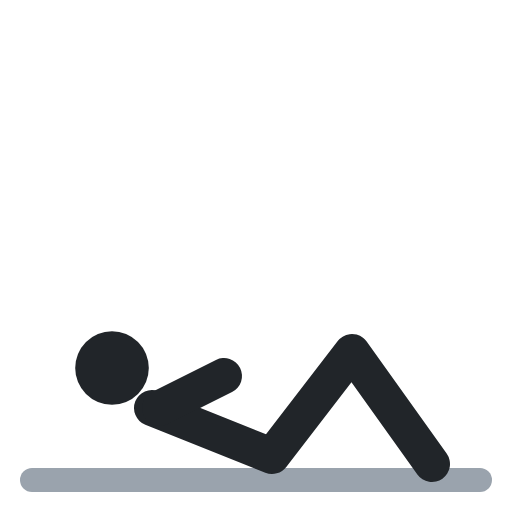
t = 0.00 s
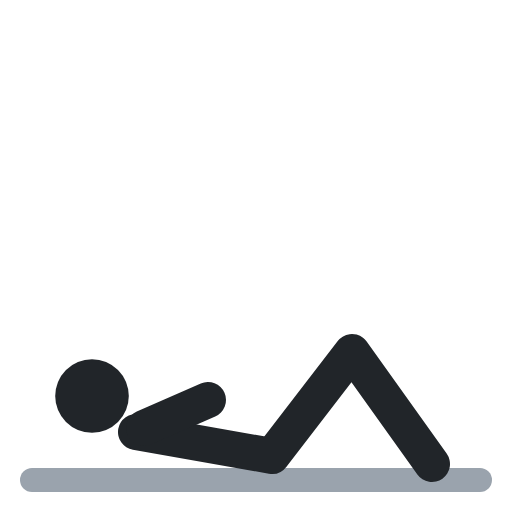
t = 0.40 s
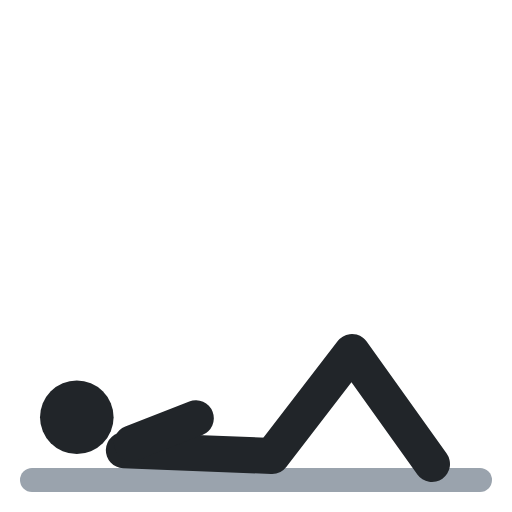
t = 0.60 s
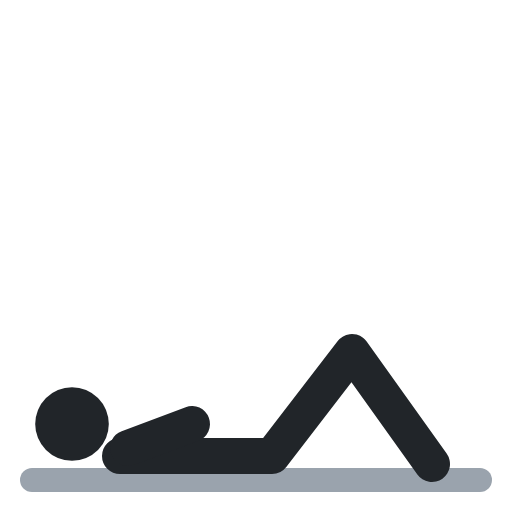
t = 1.00 s
t = 1.40 s: frame unchanged from t = 0.40 s, image omitted
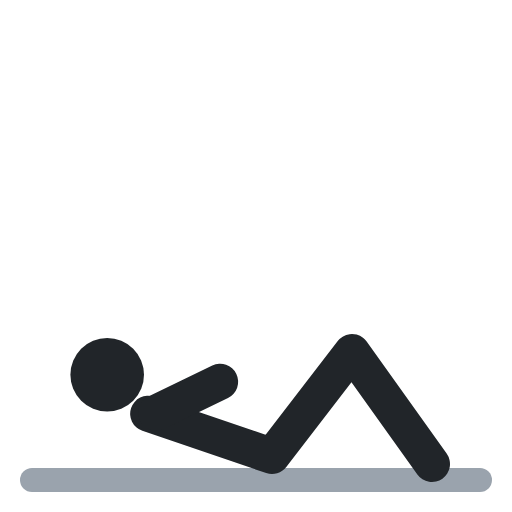
t = 1.60 s

The animated SVG that drew these frames (rendered in a browser with its animation timeline set to each time). Animation: 4 SMIL elements (animate=4); one cycle of 2.00 s, repeats indefinitely.

<svg xmlns="http://www.w3.org/2000/svg" viewBox="0 0 64 64" fill="none" stroke-linecap="round" stroke-linejoin="round"><polyline points="4,60 60,60" stroke="#9aa3ad" stroke-width="3"/><circle cx="14" cy="46" r="4.6" fill="#212529"><animate attributeName="cx" values="14;9;9;14;14" keyTimes="0;.4;.5;.9;1" calcMode="spline" keySplines=".45 0 .55 1;.45 0 .55 1;.45 0 .55 1;.45 0 .55 1" dur="2s" repeatCount="indefinite"/><animate attributeName="cy" values="46;53;53;46;46" keyTimes="0;.4;.5;.9;1" calcMode="spline" keySplines=".45 0 .55 1;.45 0 .55 1;.45 0 .55 1;.45 0 .55 1" dur="2s" repeatCount="indefinite"/></circle><polyline points="19,51 34,57 44,44 54,58" stroke="#212529" stroke-width="4.5"><animate attributeName="points" values="19,51 34,57 44,44 54,58;15,57 34,57 44,44 54,58;15,57 34,57 44,44 54,58;19,51 34,57 44,44 54,58;19,51 34,57 44,44 54,58" keyTimes="0;.4;.5;.9;1" calcMode="spline" keySplines=".45 0 .55 1;.45 0 .55 1;.45 0 .55 1;.45 0 .55 1" dur="2s" repeatCount="indefinite"/></polyline><polyline points="20,51 28,47" stroke="#212529" stroke-width="4.5"><animate attributeName="points" values="20,51 28,47;16,56 24,53;16,56 24,53;20,51 28,47;20,51 28,47" keyTimes="0;.4;.5;.9;1" calcMode="spline" keySplines=".45 0 .55 1;.45 0 .55 1;.45 0 .55 1;.45 0 .55 1" dur="2s" repeatCount="indefinite"/></polyline></svg>
